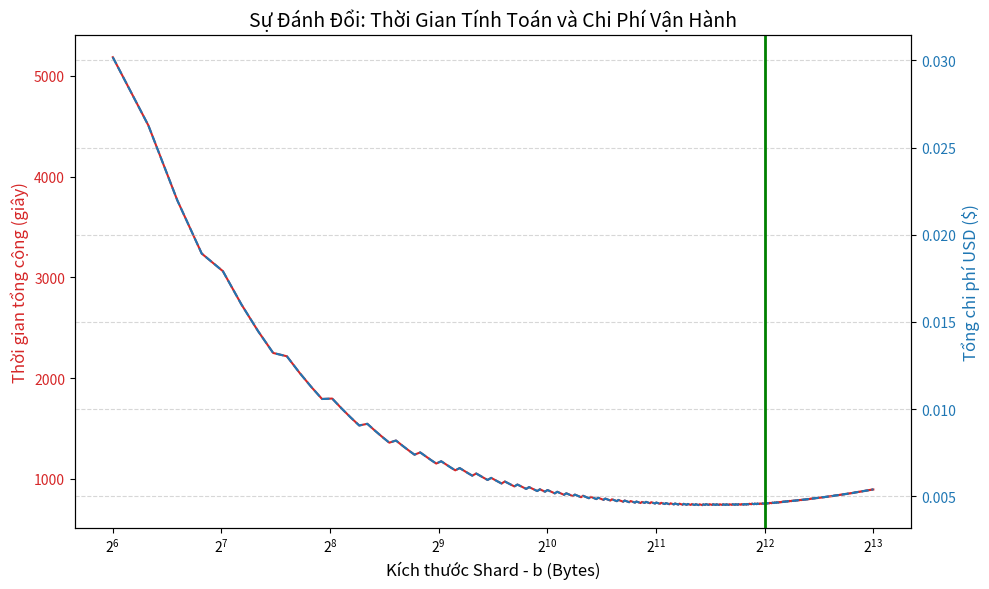

Here is the Python script that generated this plot:
import numpy as np
import math
from scipy.optimize import minimize_scalar
import matplotlib.pyplot as plt
from tabulate import tabulate

# =====================================================================
# 1. THÔNG SỐ KỸ THUẬT CỐT LÕI (TECHNICAL PARAMS - ĐÃ CÂN CHỈNH THỰC NGHIỆM)
# =====================================================================
SECTOR_SIZE_GB = 32          
SECTOR_SIZE_BYTES = SECTOR_SIZE_GB * 1024**3
W = 64              
C_POS = 250         
CHALLENGES = 460    

MAX_RAM_GB = 2.0 
BASE_RAM_BYTES = 500 * 1024**2  
RAM_PER_CONSTRAINT = 150        
TIME_PER_CONSTRAINT_SEC = 0.00002  
IO_SPEED_MBPS = 500  

# Cập nhật từ Benchmark JSON thực tế:
TIME_PER_POSEIDON_HASH_SEC = 0.00000083 # Tốc độ Rust siêu nhanh (~0.83 micro-giây/hash)
CIRCUIT_OVERHEAD = 3230                 # Chi phí biến phụ (AllocatedNum) của Bellpepper
TIME_PER_SPARTAN_PROVE_SEC = 0.0001 
SSD_PAGE_SIZE = 4096                    # Chuẩn Block SSD (4KB)

# =====================================================================
# 2. THÔNG SỐ TÀI CHÍNH & VDF
# =====================================================================
AWS_HOURLY_RATE = 0.0208           
ETH_PRICE_USD = 3000.0             
GAS_PRICE_GWEI = 15.0              
L4_TX_GAS_LIMIT = 50000            
BATCH_SIZE = 10000                 
RAW_HASH_TIME_SEC_PER_SHARD = 0.00005  
NETWORK_BUFFER_SEC = 30  

# =====================================================================
# CÁC HÀM TÍNH TOÁN
# =====================================================================
def calc_merkle_depth(b):
    return max(1, math.ceil(math.log2(SECTOR_SIZE_BYTES / b)))

def calc_c_step(b):
    # Công thức cốt lõi + Overhead thực nghiệm
    core_constraints = C_POS * (b / W) + C_POS * math.log2(SECTOR_SIZE_BYTES / b)
    return core_constraints + CIRCUIT_OVERHEAD

def calc_peak_ram(c_step, b):
    # 1. RAM cho ZK Nova (Mạch hiện tại + Mạch tích lũy)
    zk_ram = c_step * RAM_PER_CONSTRAINT * 2
    # 2. RAM cho việc giữ cây Merkle thô trong bộ nhớ Rust (32 Bytes/Hash)
    N = SECTOR_SIZE_BYTES / b
    merkle_tree_ram = N * 32 * 2 
    return BASE_RAM_BYTES + zk_ram + merkle_tree_ram

def calc_l1_compute_cost(b, c_step):
    if b < SSD_PAGE_SIZE:
        io_efficiency = b / SSD_PAGE_SIZE
        effective_io_speed = IO_SPEED_MBPS * io_efficiency
    else:
        effective_io_speed = IO_SPEED_MBPS
        
    io_read_time_sec = (SECTOR_SIZE_BYTES / (1024**2)) / effective_io_speed
    
    N = SECTOR_SIZE_BYTES / b
    hash_leaves = N * math.ceil(b / W)
    hash_internal = N - 1               
    total_poseidon_hashes = hash_leaves + hash_internal
    
    merkle_compute_time_sec = total_poseidon_hashes * TIME_PER_POSEIDON_HASH_SEC
    sealing_time_sec = io_read_time_sec + merkle_compute_time_sec
    
    folding_time_sec = c_step * CHALLENGES * TIME_PER_CONSTRAINT_SEC
    spartan_time_sec = c_step * TIME_PER_SPARTAN_PROVE_SEC
    
    total_time_sec = sealing_time_sec + folding_time_sec + spartan_time_sec
    cost_usd = (total_time_sec / 3600.0) * AWS_HOURLY_RATE
    
    return total_time_sec, cost_usd

def calc_l4_gas_cost_per_proof():
    return (L4_TX_GAS_LIMIT * (GAS_PRICE_GWEI * 10**-9) * ETH_PRICE_USD) / BATCH_SIZE

def calc_vdf_security(b, proof_time_sec):
    N = SECTOR_SIZE_BYTES / b
    total_malicious_hashes = N + (N - 1) 
    malicious_reseal_time_sec = total_malicious_hashes * RAW_HASH_TIME_SEC_PER_SHARD

    total_cheat_time_sec = malicious_reseal_time_sec + proof_time_sec
    is_secure = total_cheat_time_sec > (proof_time_sec + NETWORK_BUFFER_SEC + 60)
    return malicious_reseal_time_sec, total_cheat_time_sec, is_secure

# =====================================================================
# THỰC THI TỐI ƯU HÓA (OPTIMIZATION RUNNER)
# =====================================================================
def run_optimization():
    print("╔══════════════════════════════════════════════════════════════════════════════════════╗")
    print("║   ENGRAM MEGA OPTIMIZER - ĐÃ CÂN CHỈNH TỪ BENCHMARK THỰC TẾ (EMPIRICAL TUNED)        ║")
    print("╚══════════════════════════════════════════════════════════════════════════════════════╝")
    
    l4_amortized_cost = calc_l4_gas_cost_per_proof()
    
    print("\n[1] 🖥️ MÔ PHỎNG VỚI CÁC KÍCH THƯỚC SHARD THỰC TẾ:")
    powers_of_2 = [64, 128, 256, 512, 1024, 2048, 4096, 8192]
    table_data = []
    
    best_b = None
    min_total_cost = float('inf')
    
    for b in powers_of_2:
        c_step = calc_c_step(b)
        depth = calc_merkle_depth(b)
        peak_ram_mb = calc_peak_ram(c_step, b) / (1024**2)
        
        proof_time_sec, l1_cost = calc_l1_compute_cost(b, c_step)
        total_usd = l1_cost + l4_amortized_cost
        
        _, cheat_time, is_secure = calc_vdf_security(b, proof_time_sec)
        
        ram_status = "✅" if peak_ram_mb <= (MAX_RAM_GB * 1024) else "❌"
        sec_status = "🛡️ TỐT" if is_secure else "⚠️ NGUY HIỂM"

        table_data.append([
            f"{b} B", 
            depth, 
            f"{int(c_step):,}", 
            f"{peak_ram_mb:.0f} MB {ram_status}", 
            f"{proof_time_sec:.0f} s", 
            f"{cheat_time:.0f} s", 
            sec_status,
            f"${total_usd:.5f}"
        ])

        if total_usd < min_total_cost and peak_ram_mb <= (MAX_RAM_GB * 1024):
            min_total_cost = total_usd
            best_b = b

    headers = ["Shard", "Độ sâu", "Constraints", "Peak RAM", "T_honest (s)", "T_cheat (s)", "An toàn VDF", "Phí/Epoch ($)"]
    print(tabulate(table_data, headers=headers, tablefmt="grid"))

    # --- PHẦN IN CHI TIẾT THEO YÊU CẦU ---
    c_step_opt = calc_c_step(best_b)
    ram_opt_mb = calc_peak_ram(c_step_opt, best_b) / (1024**2)
    proof_time_opt, l1_cost_opt = calc_l1_compute_cost(best_b, c_step_opt)
    total_cost_opt = l1_cost_opt + l4_amortized_cost
    reseal_time, cheat_time, _ = calc_vdf_security(best_b, proof_time_opt)
    
    epoch_window = proof_time_opt + NETWORK_BUFFER_SEC
    
    print(f"\n[2] 🎯 BÁO CÁO CẤU HÌNH TỐI ƯU ĐỀ XUẤT (SHARD {best_b} BYTES):")
    print(f"  A. THÔNG SỐ KỸ THUẬT (Hardware & Crypto)")
    print(f"     - Kích thước Sector             : {SECTOR_SIZE_GB} GB")
    print(f"     - Kích thước mạch ZK (C_step)   : {int(c_step_opt):,} R1CS Constraints")
    print(f"     - Đỉnh mức RAM tiêu thụ         : {ram_opt_mb:.2f} MB (Bao gồm overhead Merkle Tree)")

    print(f"\n  B. THIẾT LẬP CỬA SỔ EPOCH & BẢO MẬT (Security Window)")
    print(f"     - Thời gian Prover trung thực   : {proof_time_opt:.1f} giây")
    print(f"     - Biên độ trễ mạng (Buffer)     : {NETWORK_BUFFER_SEC} giây")
    print(f"     => CỬA SỔ EPOCH TIÊU CHUẨN      : {epoch_window:.0f} giây (~ {epoch_window/60:.1f} phút)")
    print(f"     - Thời gian Prover gian lận cần : {cheat_time:.1f} giây (Trễ {cheat_time - epoch_window:.1f} giây -> Bị Slashing)")

    print(f"\n  C. BÀI TOÁN KINH TẾ TÀI CHÍNH (USD Cost)")
    print(f"     - Phí điện toán L1 (AWS)        : ${l1_cost_opt:.6f} / Epoch")
    print(f"     - Phí xác minh L4 (ETH Gas)     : ${l4_amortized_cost:.6f} / Epoch (Đã batch {BATCH_SIZE:,} proofs)")
    print(f"     => TỔNG CHI PHÍ VẬN HÀNH        : ${total_cost_opt:.5f} / Epoch")
    print(f"     => CHI PHÍ DUY TRÌ HÀNG NĂM     : ${(total_cost_opt * 365 * 24 / (epoch_window/3600)):.2f} / Năm / Node 32GB")

    plot_optimization_curve(best_b)

def plot_optimization_curve(best_b):
    x_vals = np.linspace(64, 8192, 500)
    y_time = []
    y_cost = []
    
    l4_amortized_cost = calc_l4_gas_cost_per_proof()
    for x in x_vals:
        c = calc_c_step(x)
        t, l1_c = calc_l1_compute_cost(x, c) 
        y_time.append(t)
        y_cost.append(l1_c + l4_amortized_cost)

    fig, ax1 = plt.subplots(figsize=(10, 6))

    color = 'tab:red'
    ax1.set_xlabel('Kích thước Shard - b (Bytes)', fontsize=12)
    ax1.set_ylabel('Thời gian tổng cộng (giây)', color=color, fontsize=12)
    ax1.plot(x_vals, y_time, color=color, label="Tổng thời gian (Merkle + ZK)")
    ax1.tick_params(axis='y', labelcolor=color)
    ax1.set_xscale('log', base=2)

    ax2 = ax1.twinx()
    color = 'tab:blue'
    ax2.set_ylabel('Tổng chi phí USD ($)', color=color, fontsize=12)
    ax2.plot(x_vals, y_cost, color=color, linestyle='--', label="Chi phí L1 + L4")
    ax2.tick_params(axis='y', labelcolor=color)

    plt.title("Sự Đánh Đổi: Thời Gian Tính Toán và Chi Phí Vận Hành", fontsize=14)
    plt.axvline(x=best_b, color='green', linestyle='-', linewidth=2, label=f"Điểm tối ưu thực tế ({best_b} bytes)")
    
    fig.tight_layout()
    plt.grid(True, which="both", ls="--", alpha=0.5)
    
    plt.savefig("Engram_Ultimate_Optimization.png", dpi=300, bbox_inches='tight')
    print(f"\n    📊 Đã xuất biểu đồ tổng hợp!")

if __name__ == "__main__":
    run_optimization()
